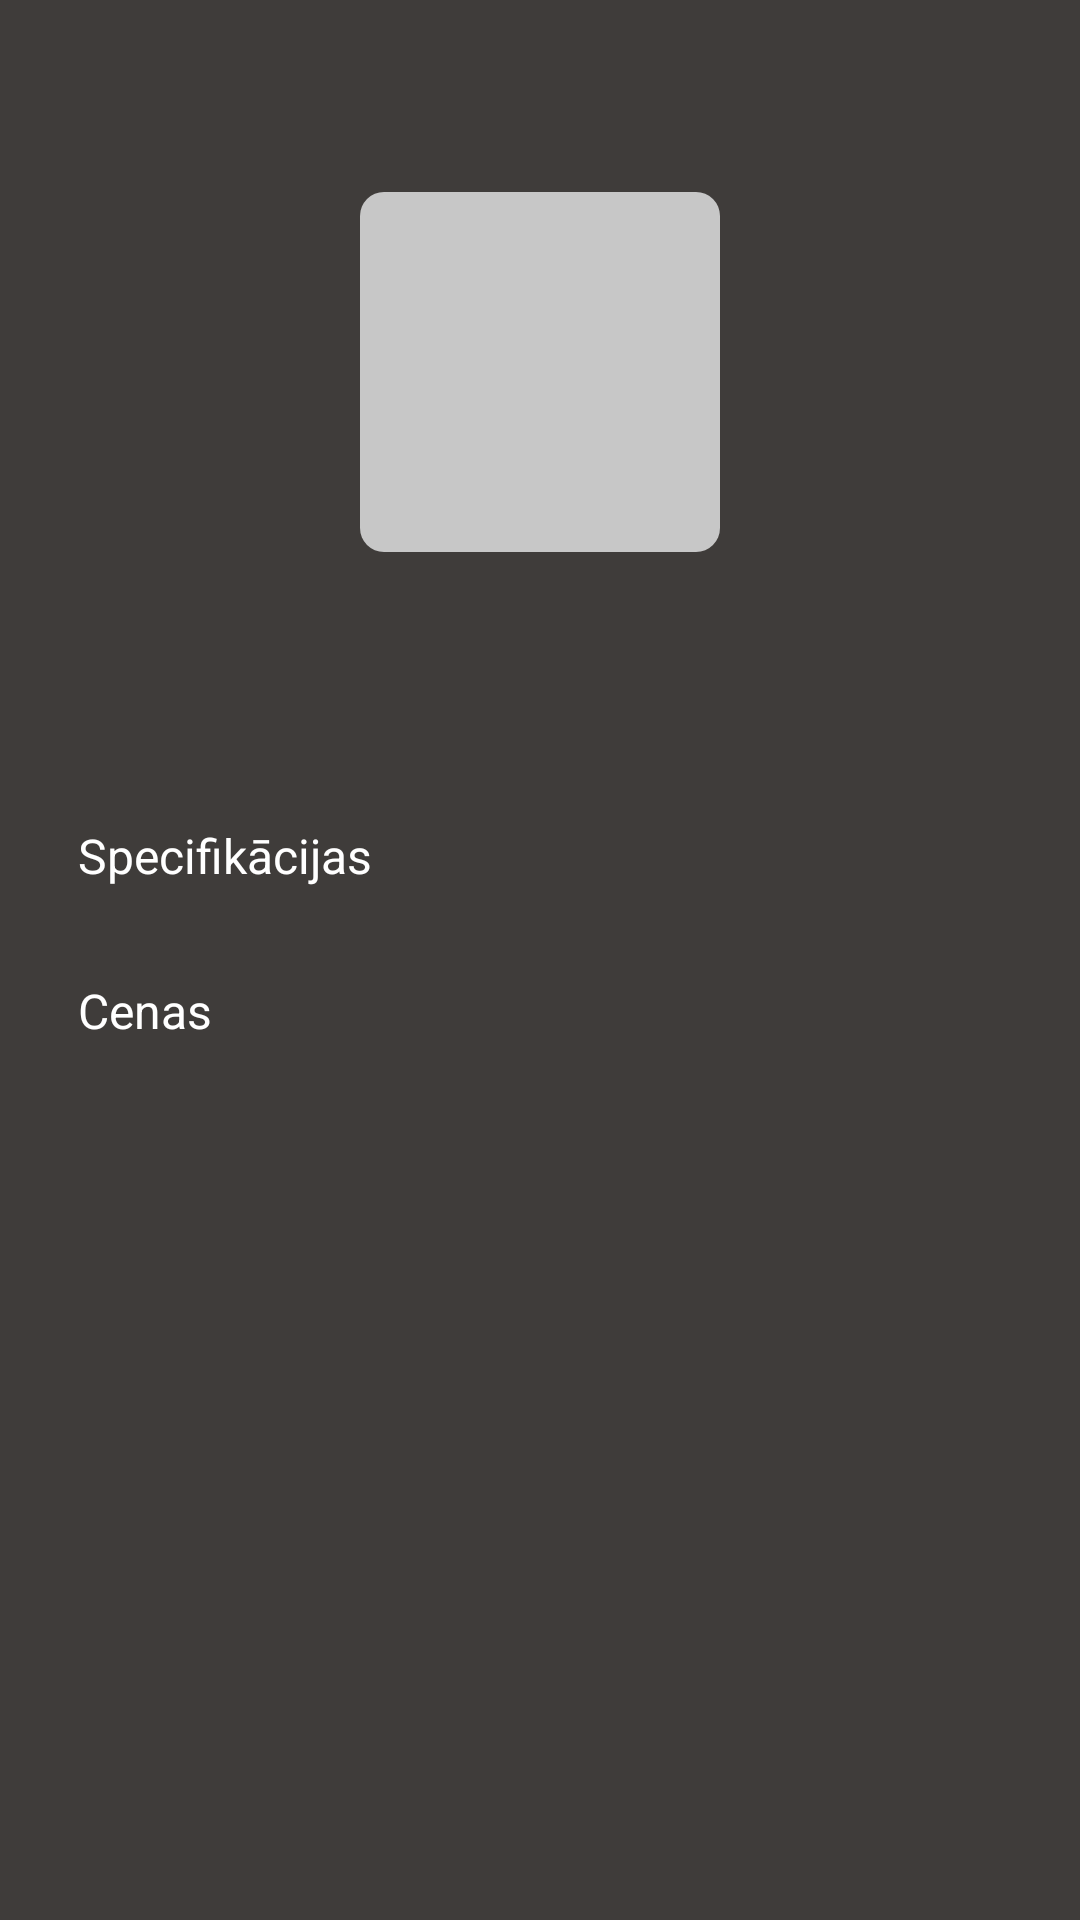

Layout XML and referenced resources for this Android screen:
<!-- AndroidManifest.xml: application theme Theme.PCBuilderApp -->
<!-- res/layout/activity_component_details.xml -->
<?xml version="1.0" encoding="utf-8"?>
<androidx.constraintlayout.widget.ConstraintLayout
    xmlns:android="http://schemas.android.com/apk/res/android"
    xmlns:app="http://schemas.android.com/apk/res-auto"
    xmlns:tools="http://schemas.android.com/tools"
    android:layout_width="match_parent"
    android:layout_height="match_parent"
    android:fitsSystemWindows="true"
    android:background="@color/background"
    tools:context=".ComponentDetailsActivity">

    <ImageView
        android:id="@+id/backBtn"
        android:layout_width="48dp"
        android:layout_height="48dp"
        android:padding="12dp"
        android:clickable="true"
        android:focusable="true"
        android:contentDescription="Back"
        android:background="?attr/selectableItemBackgroundBorderless"
        app:srcCompat="@drawable/back"
        app:tint="@color/view_button"
        app:layout_constraintTop_toTopOf="parent"
        app:layout_constraintStart_toStartOf="parent" />

    <ScrollView
        android:layout_width="0dp"
        android:layout_height="0dp"
        app:layout_constraintTop_toBottomOf="@+id/backBtn"
        app:layout_constraintStart_toStartOf="parent"
        app:layout_constraintEnd_toEndOf="parent"
        app:layout_constraintBottom_toBottomOf="parent">

        <LinearLayout
            android:layout_width="match_parent"
            android:layout_height="wrap_content"
            android:orientation="vertical"
            android:padding="16dp">

            <ImageView
                android:id="@+id/componentImg"
                android:layout_width="120dp"
                android:layout_height="120dp"
                android:layout_gravity="center"
                android:background="@drawable/background_grey" />

            <TextView
                android:id="@+id/componentName"
                android:layout_width="match_parent"
                android:layout_height="wrap_content"
                android:layout_marginTop="16dp"
                android:layout_marginStart="8dp"
                android:textSize="16sp"
                android:textColor="@color/text_secondary" />

            <TextView
                android:id="@+id/componentPrice"
                android:layout_width="wrap_content"
                android:layout_height="wrap_content"
                android:layout_marginTop="6dp"
                android:layout_marginStart="8dp"
                android:textSize="17sp"
                android:textStyle="bold"
                android:textColor="@color/text_primary" />

            <TextView
                android:layout_width="wrap_content"
                android:layout_height="wrap_content"
                android:layout_marginTop="24dp"
                android:layout_marginStart="10dp"
                android:text="@string/specifications"
                android:textSize="16sp"
                android:textColor="@color/text_primary" />

            <LinearLayout
                android:id="@+id/specsContainer"
                android:layout_width="match_parent"
                android:layout_height="wrap_content"
                android:layout_marginTop="12dp"
                android:layout_marginStart="16dp"
                android:layout_marginEnd="16dp"
                android:orientation="vertical" />

            <TextView
                android:layout_width="wrap_content"
                android:layout_height="wrap_content"
                android:layout_marginTop="18dp"
                android:layout_marginStart="10dp"
                android:text="@string/prices"
                android:textSize="16sp"
                android:textColor="@color/text_primary" />

            <LinearLayout
                android:id="@+id/pricesContainer"
                android:layout_width="match_parent"
                android:layout_height="wrap_content"
                android:layout_marginTop="12dp"
                android:layout_marginStart="16dp"
                android:layout_marginEnd="16dp"
                android:layout_marginBottom="16dp"
                android:orientation="vertical" />

        </LinearLayout>
    </ScrollView>
</androidx.constraintlayout.widget.ConstraintLayout>
<!-- resources referenced by this layout -->
<resources>
  <color name="background">#3F3C3A</color>
  <color name="text_primary">#FFFFFF</color>
  <color name="text_secondary">#D5D2D2</color>
  <color name="view_button">#F0ECEC</color>
  <!-- drawable background_grey (drawable) -->
  <?xml version="1.0" encoding="utf-8"?>
  
  <shape xmlns:android="http://schemas.android.com/apk/res/android">
      <solid android:color="#C7C7C7"/>
      <corners android:radius="8dp"/>
  </shape>
  <string name="prices">Cenas</string>
  <string name="specifications">Specifikācijas</string>
  <style name="Theme.PCBuilderApp" parent="Base.Theme.PCBuilderApp" />
  <style name="Base.Theme.PCBuilderApp" parent="Theme.Material3.DayNight.NoActionBar">
          <item name="android:statusBarColor">@color/background</item>
      </style>
</resources>
